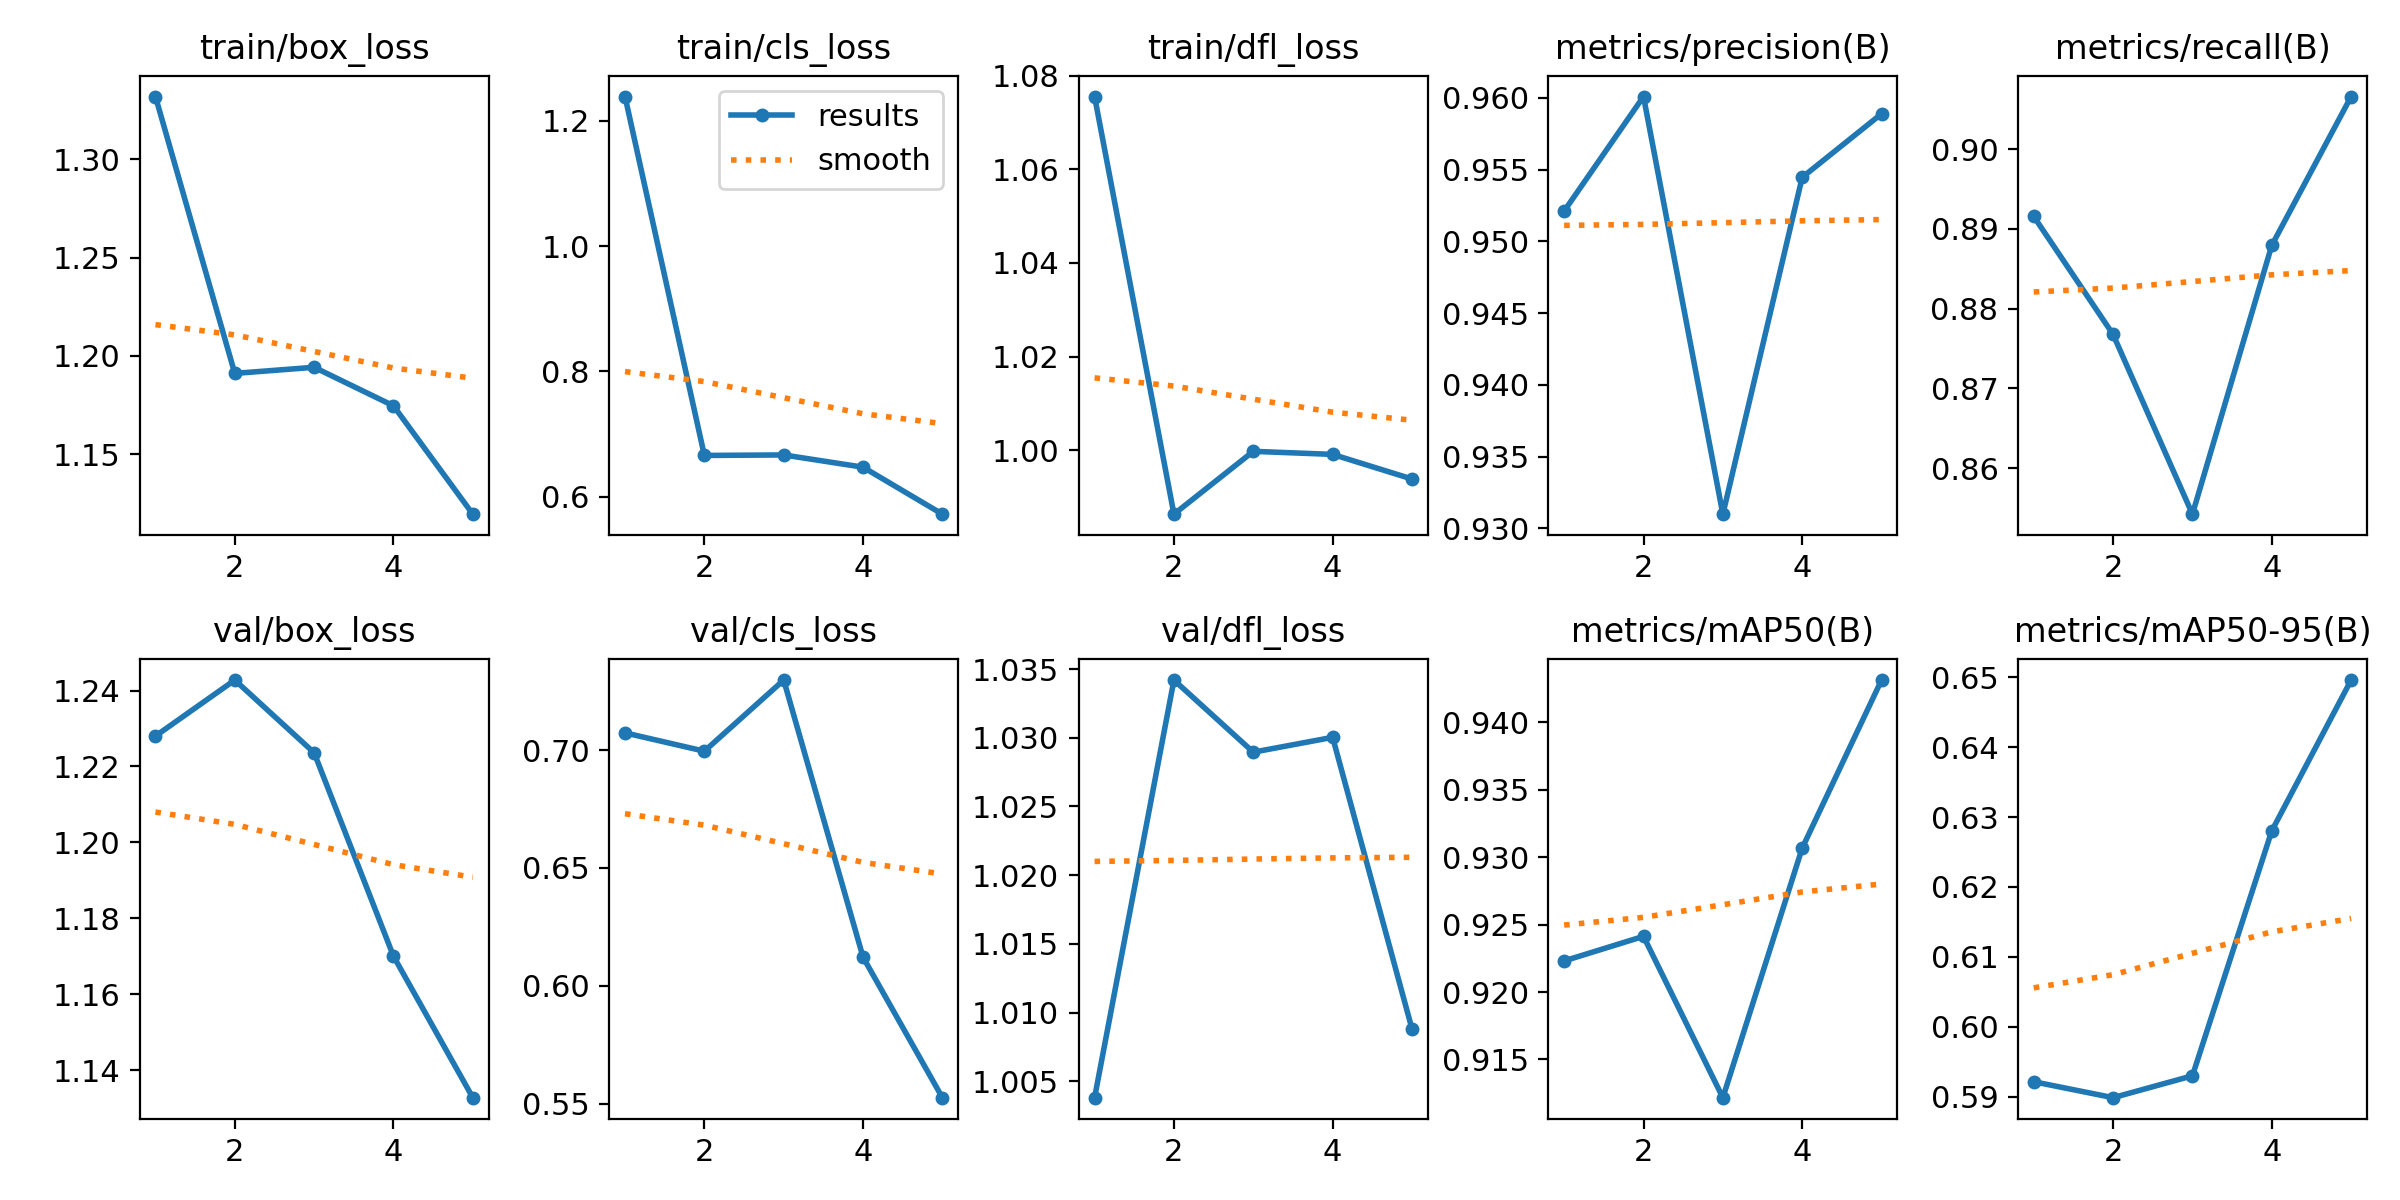

The table this chart was drawn from, first rows:
epoch, time, train/box_loss, train/cls_loss, train/dfl_loss, metrics/precision(B), metrics/recall(B), metrics/mAP50(B), metrics/mAP50-95(B), val/box_loss, val/cls_loss, val/dfl_loss, lr/pg0, lr/pg1, lr/pg2
1, 72.56, 1.332, 1.239, 1.076, 0.9521, 0.8916, 0.9223, 0.5921, 1.228, 0.7073, 1.004, 0.07014, 0.003318, 0.003318
2, 141.3, 1.191, 0.6659, 0.9863, 0.9601, 0.8768, 0.9241, 0.5899, 1.243, 0.6996, 1.034, 0.03882, 0.005335, 0.005335
3, 208.7, 1.194, 0.6667, 0.9998, 0.931, 0.8542, 0.9122, 0.593, 1.224, 0.7297, 1.029, 0.006182, 0.006031, 0.006031
4, 277.2, 1.175, 0.6471, 0.9991, 0.9545, 0.8879, 0.9307, 0.628, 1.17, 0.6121, 1.03, 0.00406, 0.00406, 0.00406
5, 347.4, 1.119, 0.5721, 0.9939, 0.9589, 0.9066, 0.9432, 0.6496, 1.133, 0.5525, 1.009, 0.00208, 0.00208, 0.00208
